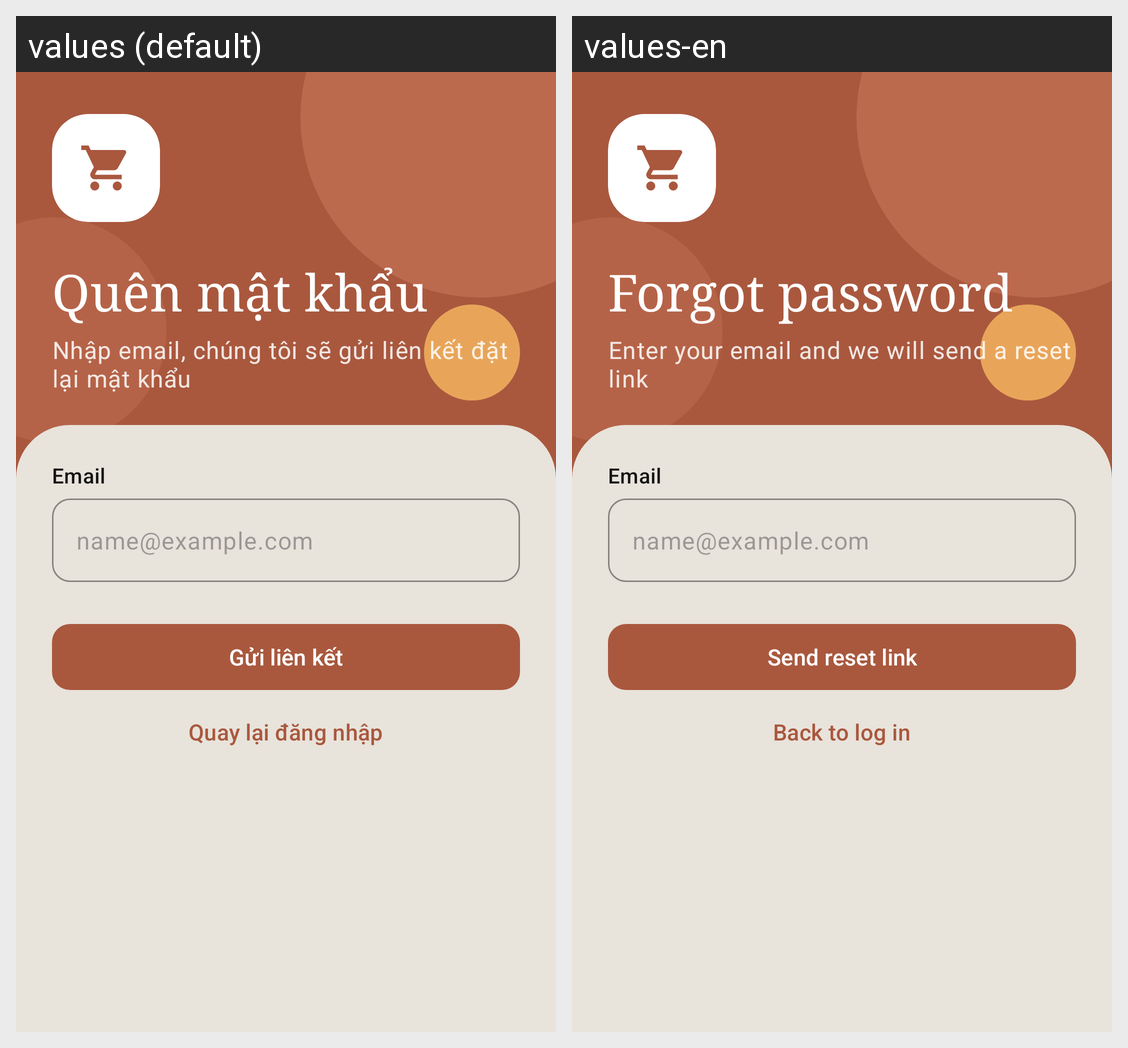

The Android screen above is rendered under two locales of the same app. Produce the string resources it draws, with the default and per-locale values.
Android screen res/layout/activity_forgot_password.xml rendered under 2 locales, left to right: values (default), values-en. Device: Nexus 5 (rendered at 1080×1920; each locale shown at half size, 540×960, under a caption strip naming it); theme Theme.MyFirstApplication.
Strings drawn on this screen, with the default value and each locale's value (text and hints the layout hard-codes, and strings that could not be matched under every locale, appear in the picture but are not listed):

forgot_title
  values: Quên mật khẩu
  values-en: Forgot password

forgot_subtitle
  values: Nhập email, chúng tôi sẽ gửi liên kết đặt lại mật khẩu
  values-en: Enter your email and we will send a reset link

login_user_hint
  values: Email
  values-en: Email

ph_email
  values: name@example.com
  values-en: name@example.com

forgot_button
  values: Gửi liên kết
  values-en: Send reset link

forgot_back
  values: Quay lại đăng nhập
  values-en: Back to log in
